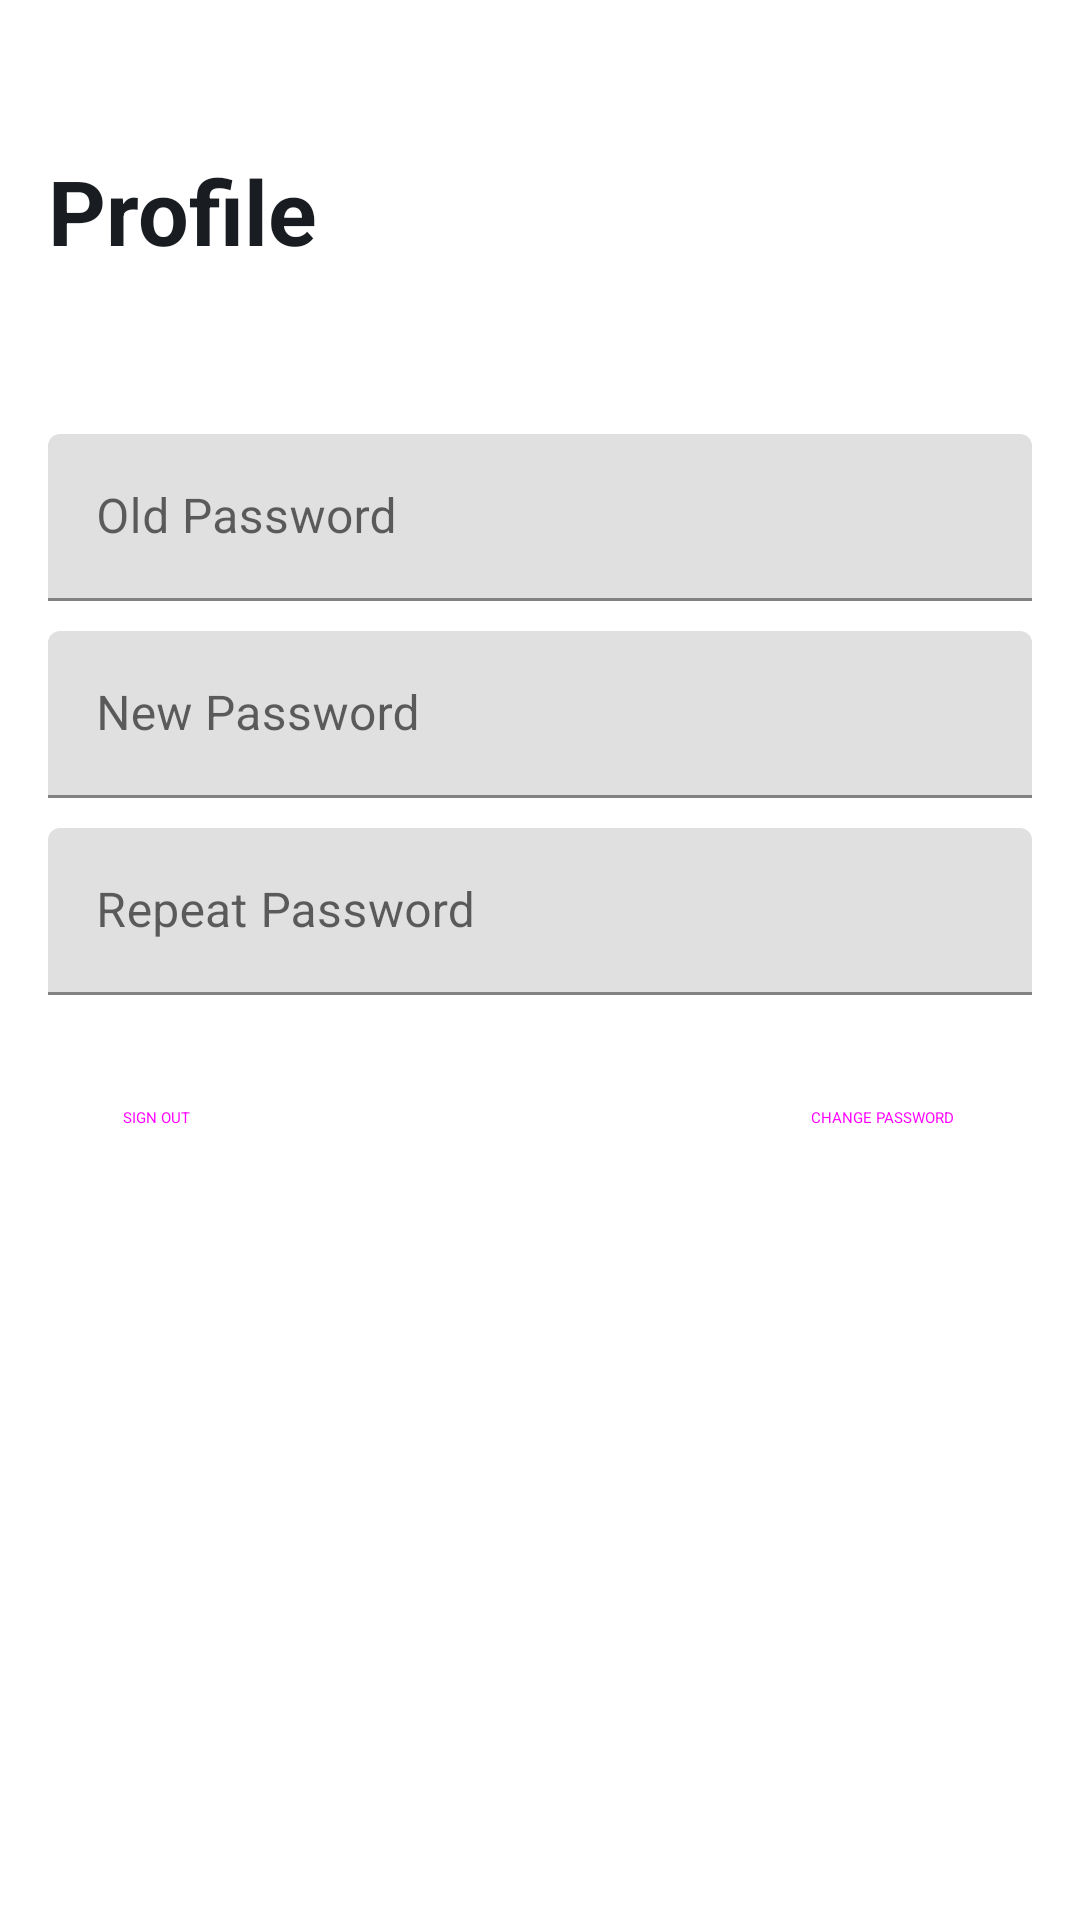

Here is an Android app screen rendered from its layout file. Give the layout XML and the strings, colors and styles it references.
<!-- AndroidManifest.xml: application theme AppTheme -->
<!-- res/layout/fragment_my_profile.xml -->
<?xml version="1.0" encoding="utf-8"?>
<layout xmlns:android="http://schemas.android.com/apk/res/android"
    xmlns:app="http://schemas.android.com/apk/res-auto"
    xmlns:tools="http://schemas.android.com/tools">

    <data>
        <variable
            name="name"
            type="com.anmpdev.uas_budgeting_app.model.User" />
        <variable
            name="handler"
            type="com.anmpdev.uas_budgeting_app.view.ProfileActionListener" />
    </data>

<FrameLayout
    android:layout_width="match_parent"
    android:layout_height="match_parent"
    tools:context=".view.MyProfileFragment">

    

    <androidx.constraintlayout.widget.ConstraintLayout
        android:layout_width="match_parent"
        android:layout_height="match_parent">

        <com.google.android.material.textfield.TextInputLayout
            android:id="@+id/textInputLayout"
            android:layout_width="match_parent"
            android:layout_height="wrap_content"
            android:layout_marginStart="16dp"
            android:layout_marginTop="10dp"
            android:layout_marginEnd="16dp"
            android:hint="Old Password"
            app:endIconDrawable="@drawable/baseline_lock_24"
            app:endIconMode="custom"
            app:layout_constraintEnd_toEndOf="parent"
            app:layout_constraintStart_toStartOf="parent"
            app:layout_constraintTop_toBottomOf="@+id/txtHello">

            <com.google.android.material.textfield.TextInputEditText
                android:id="@+id/txtOldPassword"
                android:layout_width="match_parent"
                android:layout_height="wrap_content"
                android:inputType="text|textPassword"
                android:textColor="#181616"
                tools:text="enter your password" />

        </com.google.android.material.textfield.TextInputLayout>

        <com.google.android.material.textfield.TextInputLayout
            android:id="@+id/textInputLayout2"
            android:layout_width="match_parent"
            android:layout_height="wrap_content"
            android:layout_marginStart="16dp"
            android:layout_marginTop="10dp"
            android:layout_marginEnd="16dp"
            android:hint="New Password"
            app:endIconDrawable="@drawable/baseline_lock_24"
            app:endIconMode="custom"
            app:layout_constraintEnd_toEndOf="parent"
            app:layout_constraintStart_toStartOf="parent"
            app:layout_constraintTop_toBottomOf="@+id/textInputLayout">

            <com.google.android.material.textfield.TextInputEditText
                android:id="@+id/txtNewPassword"
                android:layout_width="match_parent"
                android:layout_height="wrap_content"
                android:inputType="text|textPassword"
                android:textColor="#181616"
                tools:text="enter your password" />

        </com.google.android.material.textfield.TextInputLayout>

        <com.google.android.material.textfield.TextInputLayout
            android:id="@+id/repeatPasswordInputLayout"
            android:layout_width="match_parent"
            android:layout_height="wrap_content"
            android:layout_marginStart="16dp"
            android:layout_marginTop="10dp"
            android:layout_marginEnd="16dp"
            android:hint="Repeat Password"
            app:endIconDrawable="@drawable/baseline_lock_24"
            app:endIconMode="custom"
            app:layout_constraintEnd_toEndOf="parent"
            app:layout_constraintStart_toStartOf="parent"
            app:layout_constraintTop_toBottomOf="@+id/textInputLayout2">

            <com.google.android.material.textfield.TextInputEditText
                android:id="@+id/txtRepeatPassword"
                android:layout_width="match_parent"
                android:layout_height="wrap_content"
                android:inputType="text|textPassword"
                android:textColor="#181616"
                tools:text="enter your password" />
        </com.google.android.material.textfield.TextInputLayout>

        <TextView
            android:id="@+id/txtProfile"
            android:layout_width="wrap_content"
            android:layout_height="wrap_content"
            android:layout_marginStart="16dp"
            android:layout_marginTop="50dp"
            android:gravity="center"
            android:text="Profile"
            android:textAlignment="center"
            android:textAppearance="@style/TextAppearance.AppCompat.Large"
            android:textColor="@color/md_theme_onBackground"
            android:textSize="30sp"
            android:textStyle="bold"
            app:layout_constraintStart_toStartOf="parent"
            app:layout_constraintTop_toTopOf="parent" />

        <Button
            android:id="@+id/btnLogOut"
            style="@style/Widget.Material3.Button.TextButton"
            android:layout_width="wrap_content"
            android:layout_height="wrap_content"
            android:layout_marginStart="8dp"
            android:text="SIGN OUT"
            app:layout_constraintBottom_toBottomOf="parent"
            app:layout_constraintEnd_toEndOf="parent"
            app:layout_constraintHorizontal_bias="0.0"
            app:layout_constraintStart_toStartOf="parent"
            app:layout_constraintTop_toBottomOf="@+id/repeatPasswordInputLayout"
            android:onClick="@{handler::onSignOutClick}"
            app:layout_constraintVertical_bias="0.065" />

        <Button
            android:id="@+id/btnChangePassword"
            style="@style/Widget.Material3.Button"
            android:layout_width="wrap_content"
            android:layout_height="wrap_content"
            android:layout_marginEnd="13dp"
            android:text="CHANGE PASSWORD"
            app:layout_constraintBottom_toBottomOf="parent"
            app:layout_constraintEnd_toEndOf="parent"
            app:layout_constraintHorizontal_bias="0.967"
            app:layout_constraintStart_toEndOf="@+id/btnLogOut"
            app:layout_constraintTop_toBottomOf="@+id/repeatPasswordInputLayout"
            app:layout_constraintVertical_bias="0.065"
            android:onClick="@{handler::onChangePasswordClick}" />

        <TextView
            android:id="@+id/txtHello"
            android:layout_width="wrap_content"
            android:layout_height="wrap_content"
            android:layout_marginStart="16dp"
            android:layout_marginTop="20dp"
            android:text='@{"Hey, " + name.fname + " " + name.lname + "!"}'
            android:textColor="@color/md_theme_primaryFixed_highContrast"
            android:textSize="18sp"
            app:layout_constraintStart_toStartOf="parent"
            app:layout_constraintTop_toBottomOf="@+id/txtProfile" />
    </androidx.constraintlayout.widget.ConstraintLayout>

</FrameLayout>
</layout>
<!-- resources referenced by this layout -->
<resources>
  <color name="md_theme_onBackground">#191C20</color>
  <color name="md_theme_primaryFixed_highContrast">#29497A</color>
</resources>
